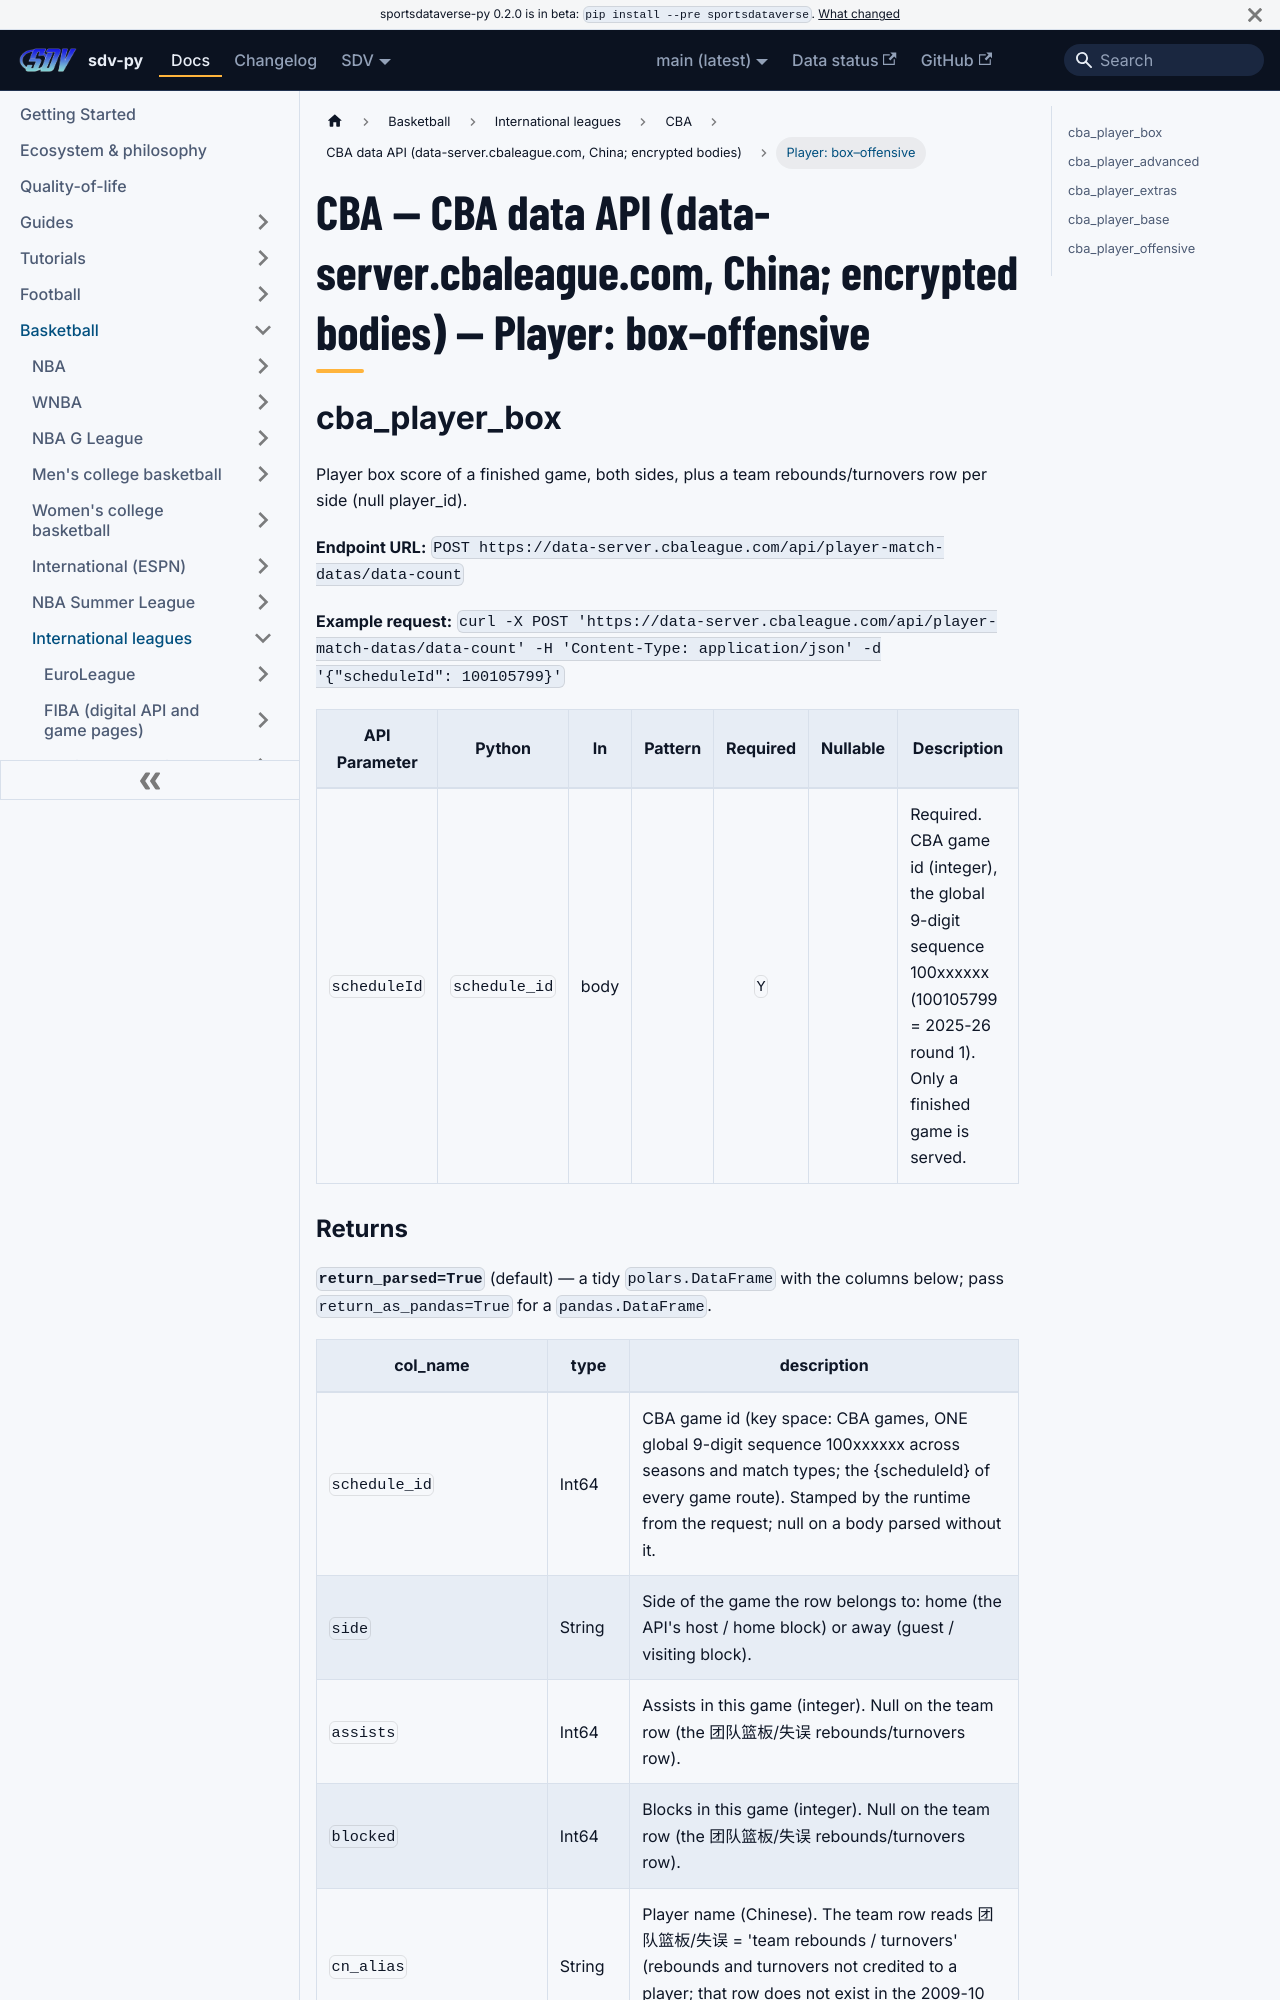

repository: sportsdataverse/sportsdataverse-py · page: docs/cba/reference/cba/player/index.html · generator: docusaurus

---
title: "CBA — CBA data API (data-server.cbaleague.com, China; encrypted bodies) — Player: box–offensive"
sidebar_label: "Player: box–offensive"
sidebar_position: 2
description: "CBA — CBA data API (data-server.cbaleague.com, China; encrypted bodies) — Player: box–offensive — function reference in sdv-py, the SportsDataverse Python package."
toc_max_heading_level: 2
---
# CBA — CBA data API (data-server.cbaleague.com, China; encrypted bodies) — Player: box–offensive

## cba_player_box

Player box score of a finished game, both sides, plus a team rebounds/turnovers row per side (null player_id).

**Endpoint URL:** `POST https://data-server.cbaleague.com/api/player-match-datas/data-count`

**Example request:** `curl -X POST 'https://data-server.cbaleague.com/api/player-match-datas/data-count' -H 'Content-Type: application/json' -d '{"scheduleId": 100105799}'`

| API Parameter | Python | In | Pattern | Required | Nullable | Description |
|---|---|:---:|:---:|:---:|:---:|---|
| `scheduleId` | `schedule_id` | body |  | `Y` |  | Required. CBA game id (integer), the global 9-digit sequence 100xxxxxx (100105799 = 2025-26 round 1). Only a finished game is served. |
